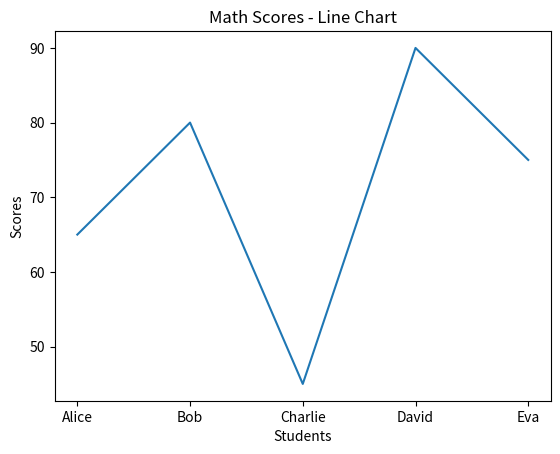
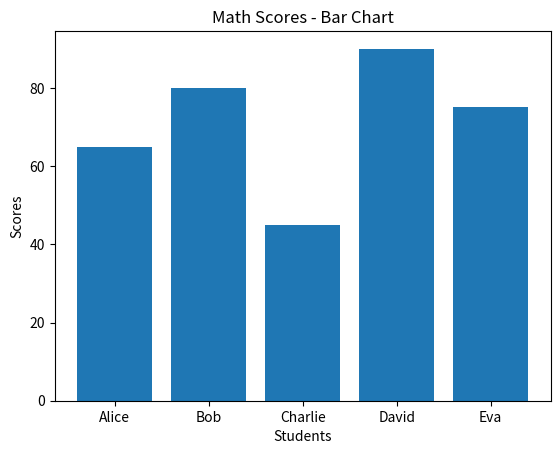
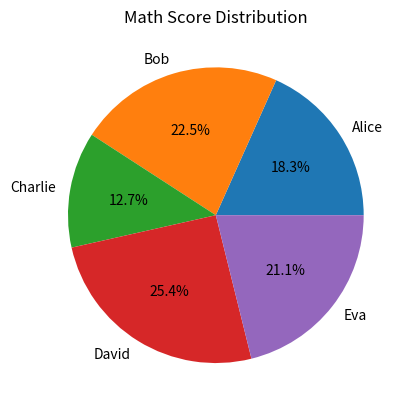
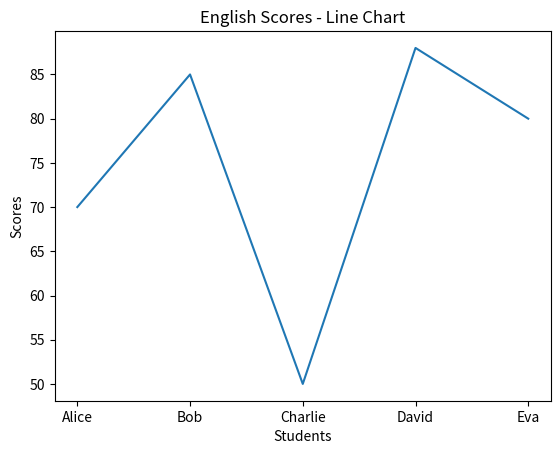

Write Python code to recreate these figures, in order.
import matplotlib.pyplot as plt


students = ["Alice", "Bob", "Charlie", "David", "Eva"]
math_scores = [65, 80, 45, 90, 75]
english_scores = [70, 85, 50, 88, 80]



plt.figure()
plt.plot(students, math_scores)
plt.title("Math Scores - Line Chart")
plt.xlabel("Students")
plt.ylabel("Scores")
plt.show()



plt.figure()
plt.bar(students, math_scores)
plt.title("Math Scores - Bar Chart")
plt.xlabel("Students")
plt.ylabel("Scores")
plt.show()



plt.figure()
plt.pie(math_scores, labels=students, autopct='%1.1f%%')
plt.title("Math Score Distribution")
plt.show()



plt.figure()
plt.plot(students, english_scores)
plt.title("English Scores - Line Chart")
plt.xlabel("Students")
plt.ylabel("Scores")
plt.show()
